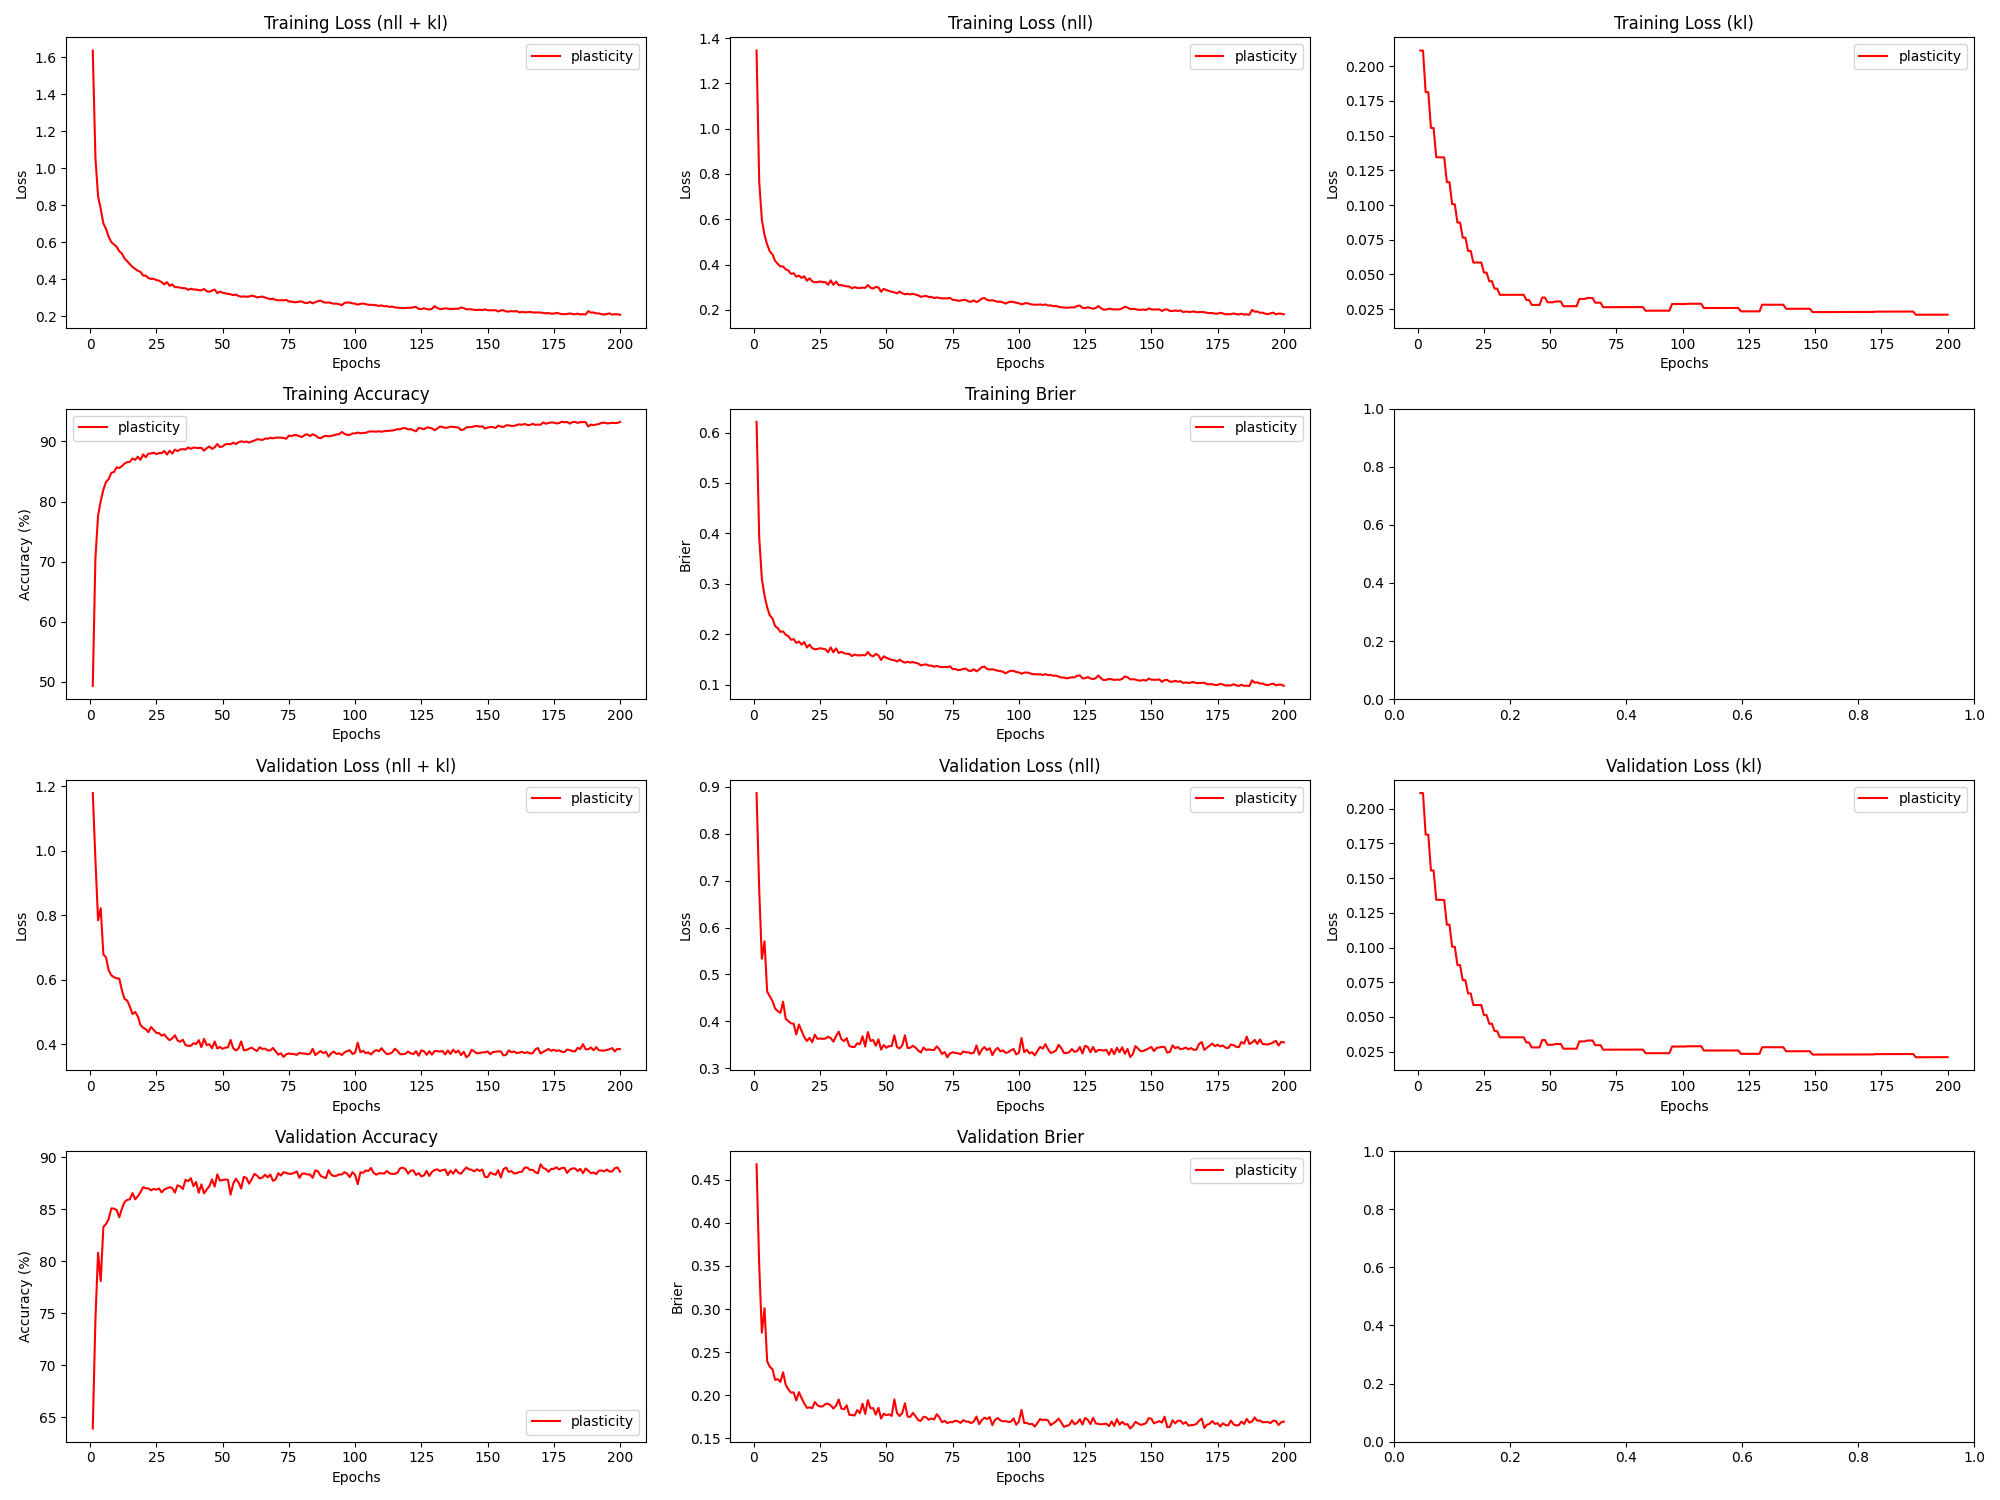

Values plotted in this chart, from the file beside it:
epoch, train_loss_total, train_loss_nll, train_loss_kl, train_loss_penalty, train_acc, train_brier, val_loss_total, val_loss_nll, val_loss_kl, val_loss_penalty, val_acc, val_brier, param_count
1, 1.636, 1.345, 0.2113, 0.08039, 49.26, 0.6214, 1.178, 0.8867, 0.2113, 0.08039, 63.93, 0.4679, 803860
2, 1.058, 0.7667, 0.2113, 0.08039, 70.59, 0.3917, 0.9721, 0.6804, 0.2113, 0.08039, 74.43, 0.3506, 803860
3, 0.8486, 0.5981, 0.1814, 0.06907, 77.64, 0.3102, 0.7839, 0.5335, 0.1814, 0.06907, 80.8, 0.2725, 690710
4, 0.7816, 0.5312, 0.1813, 0.06907, 80.1, 0.2767, 0.821, 0.5706, 0.1813, 0.06907, 78.08, 0.3009, 690710
5, 0.7029, 0.488, 0.1556, 0.05932, 81.95, 0.2533, 0.6783, 0.4634, 0.1555, 0.05932, 83.29, 0.2393, 593236
6, 0.6728, 0.458, 0.1555, 0.05932, 83.27, 0.2374, 0.6685, 0.4537, 0.1555, 0.05932, 83.57, 0.233, 593236
7, 0.6307, 0.4449, 0.1345, 0.05136, 83.73, 0.2314, 0.6293, 0.4435, 0.1344, 0.05136, 84.04, 0.2302, 513636
8, 0.6017, 0.416, 0.1344, 0.05136, 84.78, 0.216, 0.613, 0.4273, 0.1344, 0.05136, 85.07, 0.2178, 513636
9, 0.5888, 0.4031, 0.1344, 0.05136, 84.92, 0.212, 0.6076, 0.4219, 0.1343, 0.05136, 85.05, 0.2187, 513636
10, 0.5768, 0.3911, 0.1343, 0.05136, 85.7, 0.2046, 0.6037, 0.418, 0.1343, 0.05136, 84.91, 0.2155, 513636
11, 0.5529, 0.3918, 0.1165, 0.04461, 85.59, 0.2056, 0.603, 0.4419, 0.1165, 0.04461, 84.22, 0.2266, 446100
12, 0.5396, 0.3785, 0.1165, 0.04461, 85.89, 0.1989, 0.5667, 0.4056, 0.1164, 0.04461, 85.05, 0.2121, 446100
13, 0.513, 0.3738, 0.1006, 0.03859, 86.32, 0.196, 0.5396, 0.4004, 0.1006, 0.03859, 85.68, 0.2068, 385886
14, 0.4981, 0.359, 0.1006, 0.03859, 86.57, 0.189, 0.535, 0.3959, 0.1005, 0.03859, 85.88, 0.203, 385886
15, 0.4822, 0.3612, 0.08736, 0.03356, 86.6, 0.1904, 0.516, 0.395, 0.08735, 0.03356, 85.94, 0.2033, 335636
16, 0.4672, 0.3463, 0.08733, 0.03356, 87.18, 0.1827, 0.493, 0.3721, 0.08732, 0.03356, 86.53, 0.1938, 335636
17, 0.4571, 0.3512, 0.07648, 0.02943, 86.94, 0.1856, 0.4992, 0.3934, 0.07647, 0.02943, 85.94, 0.2035, 294270
18, 0.4466, 0.3407, 0.07646, 0.02943, 87.46, 0.1793, 0.4858, 0.3799, 0.07645, 0.02943, 86.22, 0.1967, 294270
19, 0.4409, 0.3482, 0.06692, 0.02579, 86.94, 0.1846, 0.4591, 0.3664, 0.06691, 0.02579, 86.62, 0.1904, 257886
20, 0.4212, 0.3285, 0.0669, 0.02579, 87.84, 0.1736, 0.4508, 0.3581, 0.06689, 0.02579, 87.11, 0.1853, 257886
21, 0.4205, 0.3393, 0.05857, 0.02261, 87.38, 0.1793, 0.4459, 0.3647, 0.05857, 0.02261, 87.0, 0.1859, 226052
22, 0.4068, 0.3257, 0.05856, 0.02261, 87.98, 0.1724, 0.4368, 0.3556, 0.05855, 0.02261, 86.97, 0.1849, 226052
23, 0.4028, 0.3217, 0.05855, 0.02261, 88.01, 0.1701, 0.4528, 0.3717, 0.05855, 0.02261, 86.8, 0.1921, 226052
24, 0.4033, 0.3221, 0.05854, 0.02261, 88.14, 0.1707, 0.4437, 0.3626, 0.05854, 0.02261, 86.94, 0.1883, 226052
25, 0.3965, 0.3253, 0.05131, 0.01984, 87.89, 0.1722, 0.4347, 0.3636, 0.05131, 0.01984, 86.86, 0.1869, 198372
26, 0.3932, 0.3221, 0.0513, 0.01984, 88.08, 0.1711, 0.4339, 0.3627, 0.0513, 0.01984, 86.98, 0.1871, 198372
27, 0.3847, 0.3221, 0.04509, 0.01745, 88.06, 0.1701, 0.4259, 0.3634, 0.04509, 0.01745, 86.61, 0.1899, 174486
28, 0.3729, 0.3104, 0.04509, 0.01745, 88.42, 0.1642, 0.4298, 0.3673, 0.04509, 0.01745, 86.88, 0.1901, 174486
29, 0.3852, 0.33, 0.03978, 0.01541, 87.83, 0.1739, 0.4195, 0.3643, 0.03977, 0.01541, 86.99, 0.1881, 154070
30, 0.3653, 0.3101, 0.03977, 0.01541, 88.46, 0.1642, 0.4119, 0.3567, 0.03977, 0.01541, 87.1, 0.1845, 154070
31, 0.3734, 0.3244, 0.03529, 0.01368, 87.99, 0.1718, 0.4174, 0.3684, 0.03529, 0.01368, 87.02, 0.1879, 136836
32, 0.3578, 0.3088, 0.03529, 0.01368, 88.65, 0.1627, 0.4271, 0.3782, 0.03529, 0.01368, 86.58, 0.195, 136836
33, 0.3584, 0.3094, 0.03529, 0.01368, 88.4, 0.165, 0.4111, 0.3621, 0.03529, 0.01368, 87.28, 0.1845, 136836
34, 0.3551, 0.3061, 0.03529, 0.01368, 88.68, 0.1625, 0.407, 0.3581, 0.03529, 0.01368, 87.18, 0.1837, 136836
35, 0.3525, 0.3035, 0.03529, 0.01368, 88.74, 0.161, 0.4133, 0.3643, 0.03529, 0.01368, 86.92, 0.1882, 136836
36, 0.3522, 0.3032, 0.03529, 0.01368, 88.65, 0.1611, 0.3965, 0.3476, 0.03529, 0.01368, 87.81, 0.1773, 136836
37, 0.3437, 0.2947, 0.03529, 0.01368, 89.02, 0.1567, 0.3945, 0.3456, 0.03529, 0.01368, 87.67, 0.1771, 136836
38, 0.3493, 0.3004, 0.0353, 0.01368, 88.78, 0.1597, 0.3944, 0.3454, 0.0353, 0.01368, 87.97, 0.1765, 136836
39, 0.3455, 0.2966, 0.0353, 0.01368, 88.99, 0.1581, 0.4024, 0.3535, 0.0353, 0.01368, 87.2, 0.1827, 136836
40, 0.3451, 0.2961, 0.0353, 0.01368, 88.94, 0.1579, 0.4001, 0.3511, 0.0353, 0.01368, 87.6, 0.1792, 136836
41, 0.3419, 0.298, 0.0316, 0.01225, 88.92, 0.1586, 0.412, 0.3681, 0.0316, 0.01225, 86.58, 0.1902, 122532
42, 0.3409, 0.297, 0.0316, 0.01225, 88.94, 0.1581, 0.3903, 0.3464, 0.0316, 0.01225, 87.37, 0.1783, 122532
43, 0.3482, 0.3094, 0.02801, 0.01087, 88.48, 0.1645, 0.4161, 0.3772, 0.02801, 0.01087, 86.51, 0.1943, 108660
44, 0.3365, 0.2976, 0.02801, 0.01087, 88.89, 0.1583, 0.397, 0.3581, 0.02801, 0.01087, 86.9, 0.1848, 108660
45, 0.3331, 0.2942, 0.02802, 0.01087, 89.18, 0.156, 0.3993, 0.3605, 0.02802, 0.01087, 87.19, 0.1851, 108660
46, 0.3395, 0.3006, 0.02802, 0.01087, 88.77, 0.1608, 0.3869, 0.348, 0.02802, 0.01087, 87.84, 0.1775, 108660
47, 0.345, 0.2988, 0.03333, 0.01289, 89.02, 0.1581, 0.408, 0.3618, 0.03333, 0.01289, 87.16, 0.1853, 128868
48, 0.3259, 0.2796, 0.03333, 0.01289, 89.59, 0.1488, 0.3861, 0.3399, 0.03332, 0.01289, 88.33, 0.1729, 128868
49, 0.3341, 0.2927, 0.0299, 0.01158, 89.07, 0.1561, 0.391, 0.3496, 0.0299, 0.01158, 87.72, 0.1785, 115844
50, 0.3282, 0.2867, 0.0299, 0.01158, 89.17, 0.1532, 0.3853, 0.3438, 0.0299, 0.01158, 87.79, 0.1768, 115844
51, 0.3246, 0.2831, 0.0299, 0.01158, 89.53, 0.1509, 0.3888, 0.3473, 0.0299, 0.01158, 87.83, 0.1779, 115844
52, 0.322, 0.2797, 0.03049, 0.01181, 89.6, 0.1493, 0.3898, 0.3475, 0.03049, 0.01181, 87.82, 0.176, 118132
53, 0.3196, 0.2773, 0.03049, 0.01181, 89.54, 0.1484, 0.4126, 0.3703, 0.03049, 0.01181, 86.38, 0.1952, 118132
54, 0.3149, 0.2726, 0.03049, 0.01181, 89.81, 0.1458, 0.3874, 0.3451, 0.03049, 0.01181, 87.43, 0.1793, 118132
55, 0.3182, 0.2806, 0.02707, 0.0105, 89.58, 0.1496, 0.38, 0.3424, 0.02707, 0.0105, 87.92, 0.1759, 105020
56, 0.3107, 0.2731, 0.02707, 0.0105, 89.87, 0.1459, 0.3864, 0.3488, 0.02707, 0.0105, 87.57, 0.1794, 105020
57, 0.3062, 0.2686, 0.02708, 0.0105, 90.02, 0.1436, 0.408, 0.3704, 0.02708, 0.0105, 86.97, 0.1906, 105020
58, 0.3083, 0.2707, 0.02708, 0.0105, 89.93, 0.1452, 0.3808, 0.3432, 0.02708, 0.0105, 88.09, 0.1753, 105020
59, 0.3057, 0.2681, 0.02708, 0.0105, 89.99, 0.1437, 0.3815, 0.3439, 0.02708, 0.0105, 87.98, 0.1748, 105020
60, 0.3083, 0.2707, 0.02709, 0.0105, 89.83, 0.1449, 0.3856, 0.348, 0.02709, 0.0105, 87.44, 0.1795, 105020
... 140 more rows
